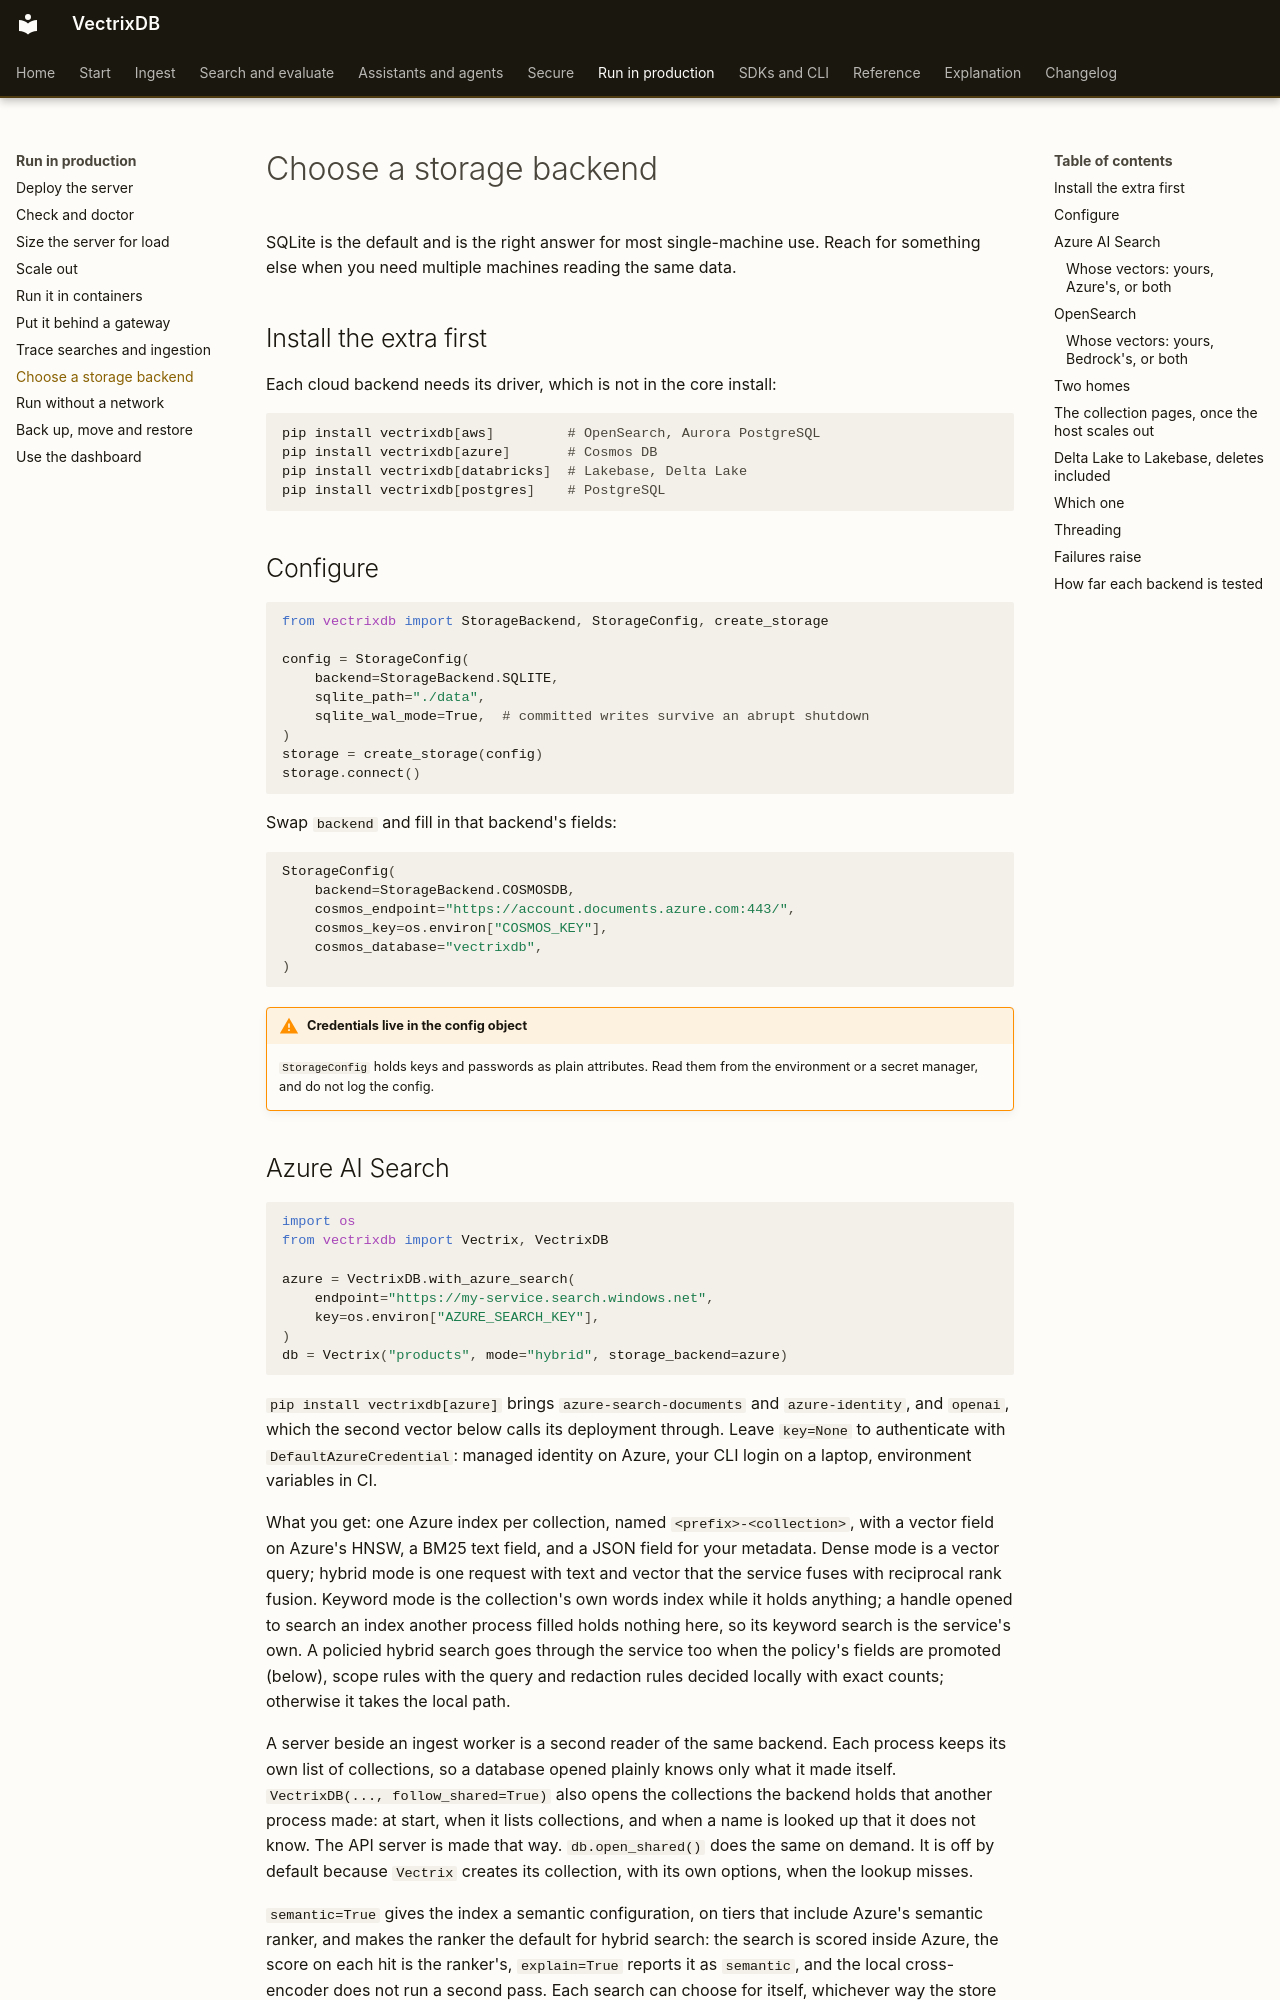

repository: knowusuboaky/VectrixDB · page: how-to/storage-backends/index.html · generator: mkdocs

# Choose a storage backend

SQLite is the default and is the right answer for most single-machine use. Reach
for something else when you need multiple machines reading the same data.

## Install the extra first

Each cloud backend needs its driver, which is not in the core install:

```bash
pip install vectrixdb[aws]         # OpenSearch, Aurora PostgreSQL
pip install vectrixdb[azure]       # Cosmos DB
pip install vectrixdb[databricks]  # Lakebase, Delta Lake
pip install vectrixdb[postgres]    # PostgreSQL
```

## Configure

```python
from vectrixdb import StorageBackend, StorageConfig, create_storage

config = StorageConfig(
    backend=StorageBackend.SQLITE,
    sqlite_path="./data",
    sqlite_wal_mode=True,  # committed writes survive an abrupt shutdown
)
storage = create_storage(config)
storage.connect()
```

Swap `backend` and fill in that backend's fields:

```python
StorageConfig(
    backend=StorageBackend.COSMOSDB,
    cosmos_endpoint="https://account.documents.azure.com:443/",
    cosmos_key=os.environ["COSMOS_KEY"],
    cosmos_database="vectrixdb",
)
```

!!! warning "Credentials live in the config object"
    `StorageConfig` holds keys and passwords as plain attributes. Read them from
    the environment or a secret manager, and do not log the config.
